The GitHub repository hothivananh180206/doanAI contains a labelled image folder "dataset_split" with 4 categories: metal, organic, paper, plastic. Examples follow, each with its label.

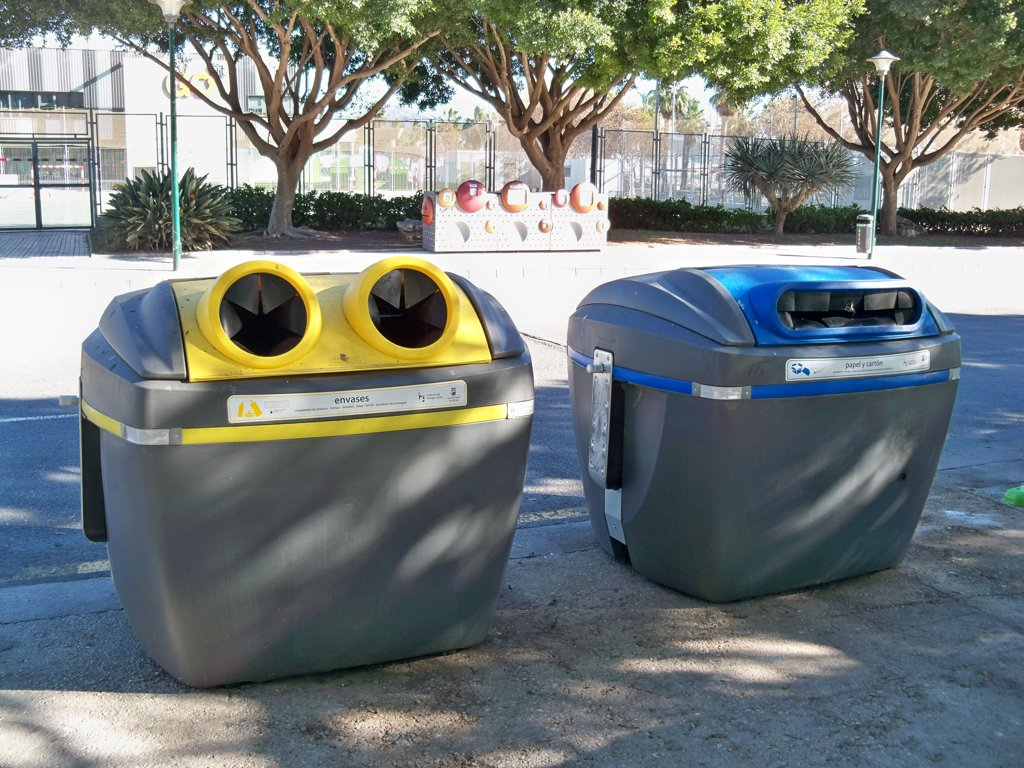
Label: paper

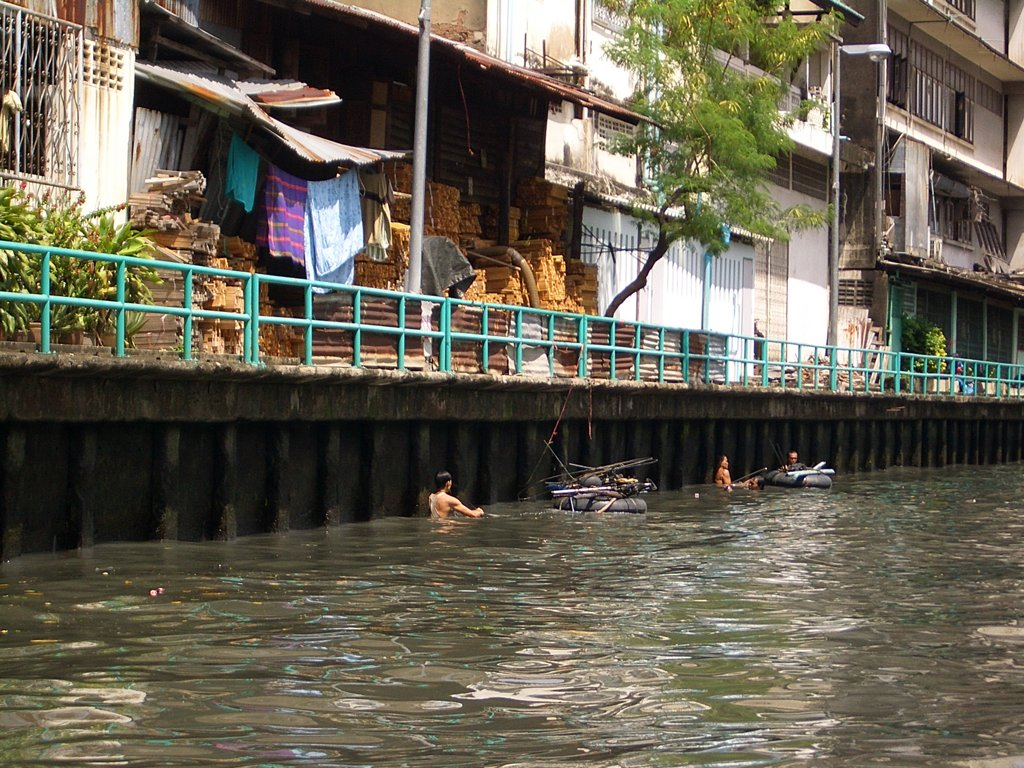
Label: metal

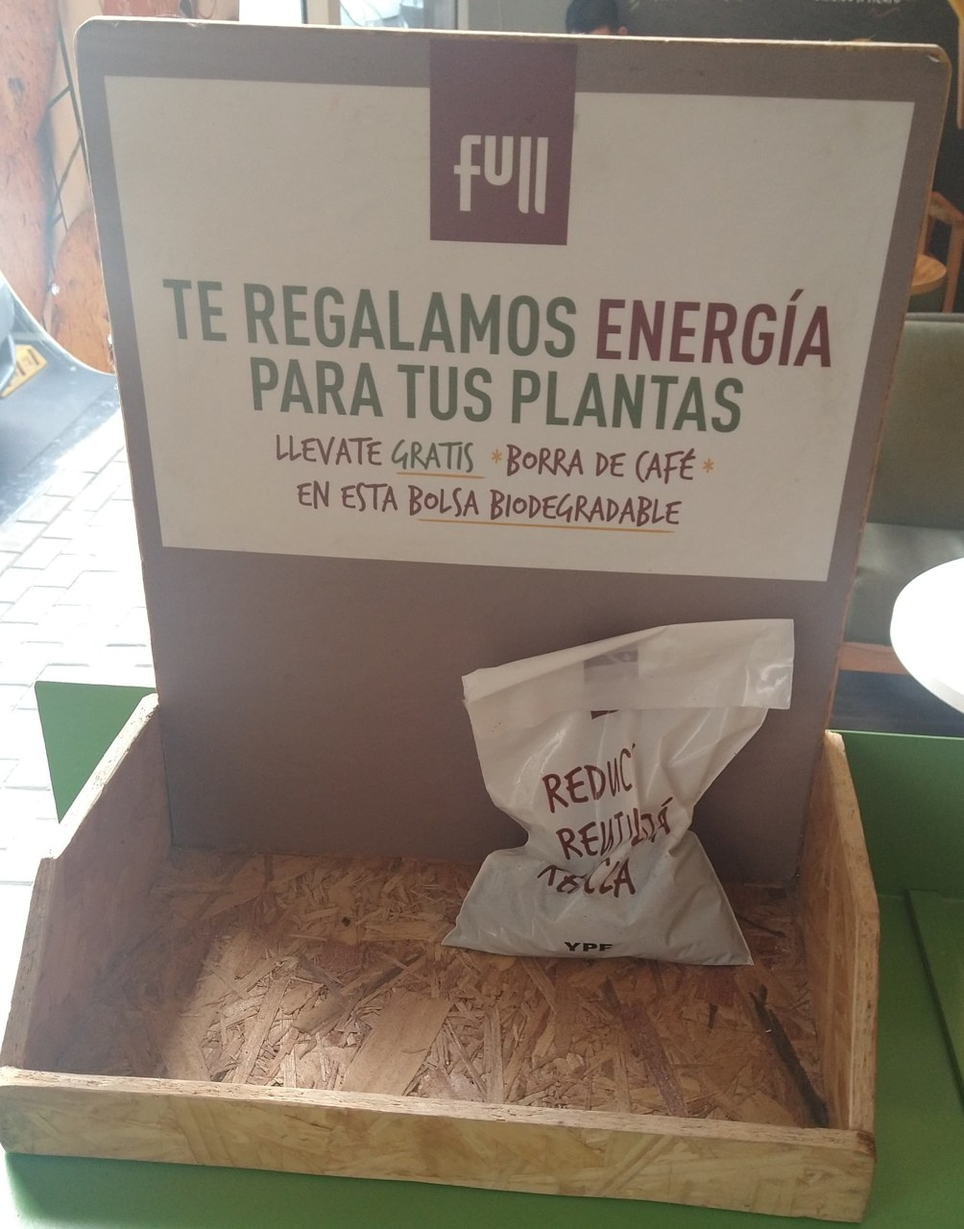
Label: organic

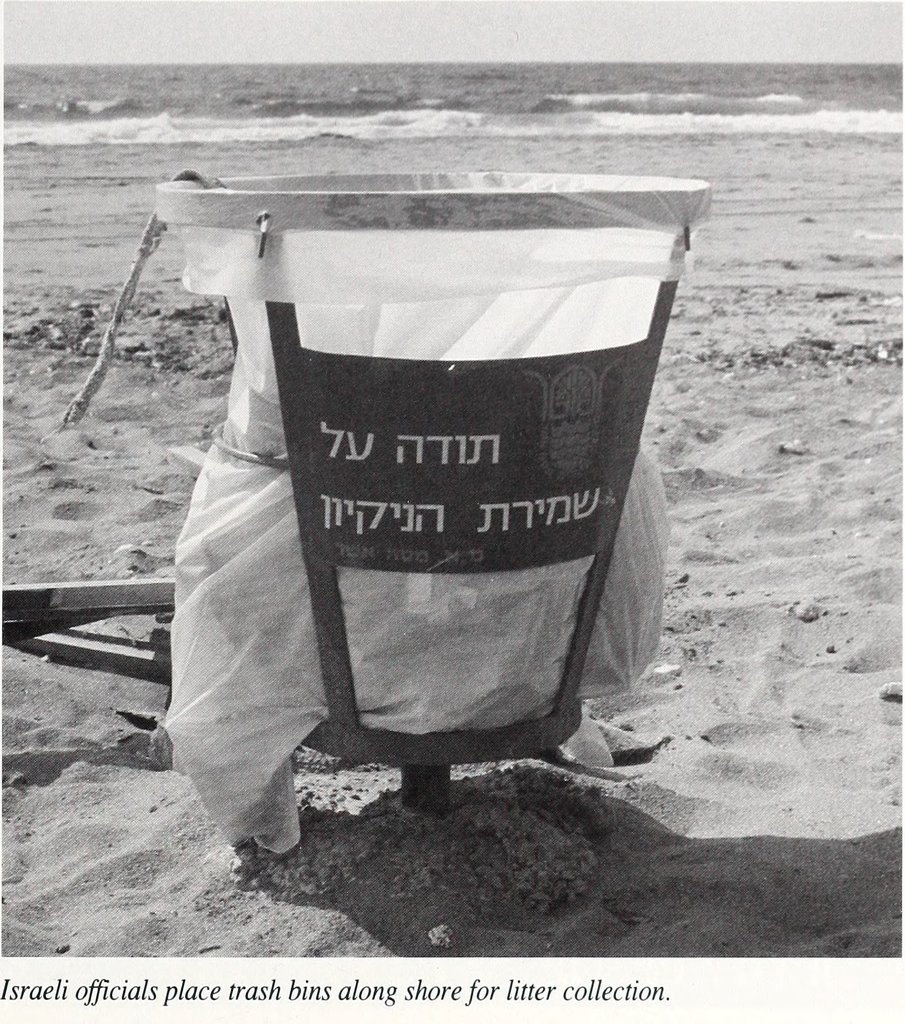
Label: plastic

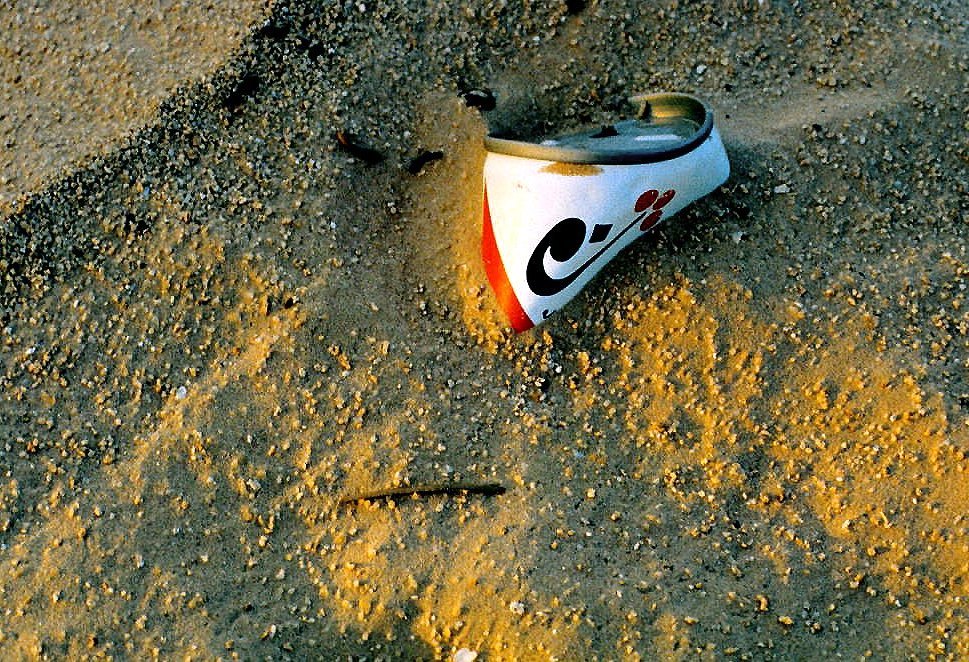
Label: metal

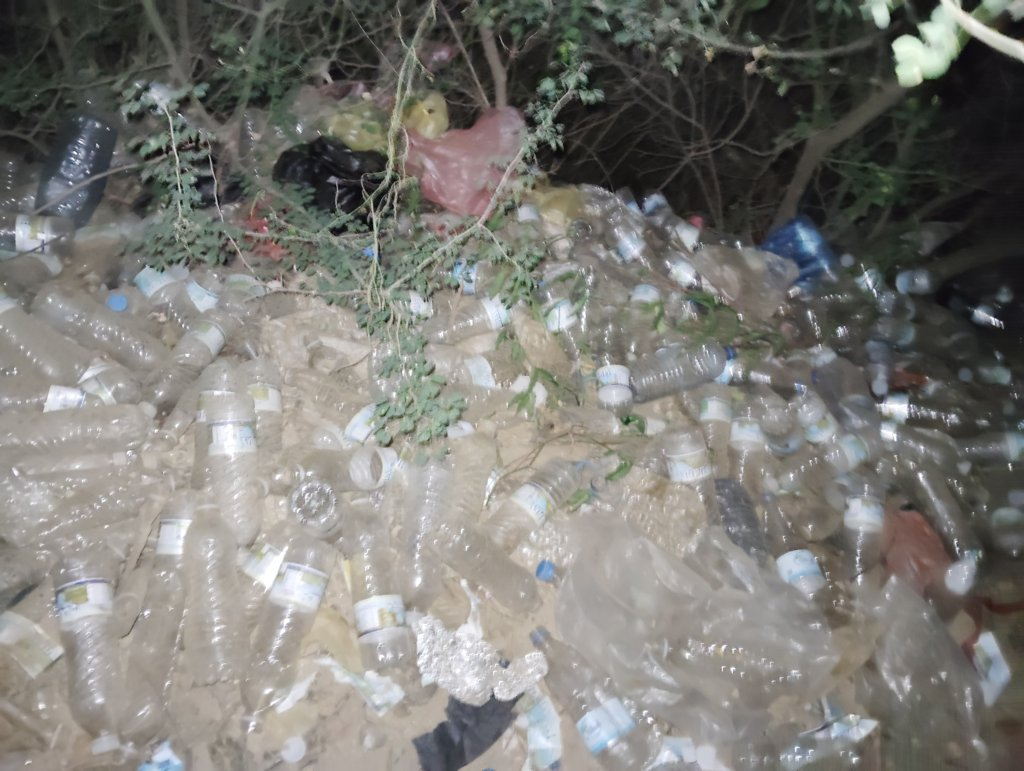
Label: plastic
